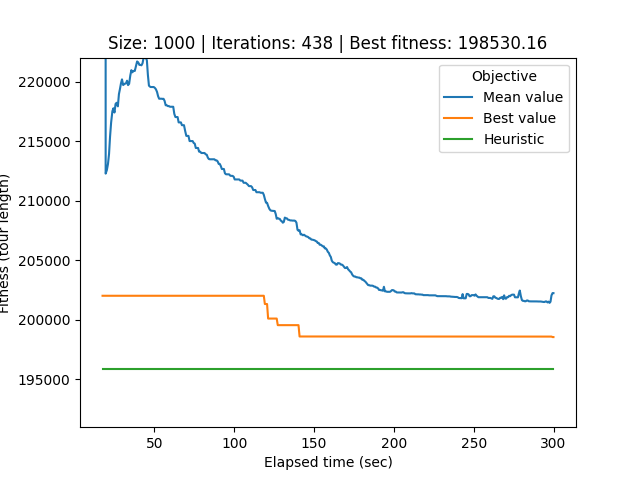

The data file committed next to this chart (first rows):
# Student number: r0758170
# Iteration, Elapsed time, Mean value, Best value, Cycle
0, 17.52, 2714712, 202004, 578, 94, 442, 924, 467, 301, 575, 440, 192, 146, 267, 179, 668, 49, 629, 817, 557, 766, 816, 985
1, 18.07, 2149918, 202004, 578, 94, 442, 924, 467, 301, 575, 440, 192, 146, 267, 179, 668, 49, 629, 817, 557, 766, 816, 985
2, 18.74, 1035424, 202004, 578, 94, 442, 924, 467, 301, 575, 440, 192, 146, 267, 179, 668, 49, 629, 817, 557, 766, 816, 985
3, 19.47, 212277, 202004, 578, 94, 442, 924, 467, 301, 575, 440, 192, 146, 267, 179, 668, 49, 629, 817, 557, 766, 816, 985
4, 20.24, 212578, 202004, 578, 94, 442, 924, 467, 301, 575, 440, 192, 146, 267, 179, 668, 49, 629, 817, 557, 766, 816, 985
5, 20.93, 213090, 202004, 578, 94, 442, 924, 467, 301, 575, 440, 192, 146, 267, 179, 668, 49, 629, 817, 557, 766, 816, 985
6, 21.59, 213929, 202004, 455, 33, 825, 152, 603, 506, 981, 915, 460, 827, 338, 890, 76, 170, 99, 522, 399, 482, 673, 385
7, 22.22, 215381, 202004, 455, 33, 825, 152, 603, 506, 981, 915, 460, 827, 338, 890, 76, 170, 99, 522, 399, 482, 673, 385
8, 22.89, 216565, 202004, 455, 33, 825, 152, 603, 506, 981, 915, 460, 827, 338, 890, 76, 170, 99, 522, 399, 482, 673, 385
9, 23.69, 217521, 202004, 455, 33, 825, 152, 603, 506, 981, 915, 460, 827, 338, 890, 76, 170, 99, 522, 399, 482, 673, 385
10, 24.33, 217771, 202004, 455, 33, 825, 152, 603, 506, 981, 915, 460, 827, 338, 890, 76, 170, 99, 522, 399, 482, 673, 385
11, 25, 217413, 202004, 455, 33, 825, 152, 603, 506, 981, 915, 460, 827, 338, 890, 76, 170, 99, 522, 399, 482, 673, 385
12, 25.68, 218134, 202004, 455, 33, 825, 152, 603, 506, 981, 915, 460, 827, 338, 890, 76, 170, 99, 522, 399, 482, 673, 385
13, 26.32, 218232, 202004, 455, 33, 825, 152, 603, 506, 981, 915, 460, 827, 338, 890, 76, 170, 99, 522, 399, 482, 673, 385
14, 27.12, 217931, 202004, 455, 33, 825, 152, 603, 506, 981, 915, 460, 827, 338, 890, 76, 170, 99, 522, 399, 482, 673, 385
15, 27.79, 218961, 202004, 455, 33, 825, 152, 603, 506, 981, 915, 460, 827, 338, 890, 76, 170, 99, 522, 399, 482, 673, 385
16, 28.42, 219382, 202004, 455, 33, 825, 152, 603, 506, 981, 915, 460, 827, 338, 890, 76, 170, 99, 522, 399, 482, 673, 385
17, 29.07, 219868, 202004, 455, 33, 825, 152, 603, 506, 981, 915, 460, 827, 338, 890, 76, 170, 99, 522, 399, 482, 673, 385
18, 29.7, 220201, 202004, 455, 33, 825, 152, 603, 506, 981, 915, 460, 827, 338, 890, 76, 170, 99, 522, 399, 482, 673, 385
19, 30.45, 219725, 202004, 455, 33, 825, 152, 603, 506, 981, 915, 460, 827, 338, 890, 76, 170, 99, 522, 399, 482, 673, 385
20, 31.39, 219830, 202004, 455, 33, 825, 152, 603, 506, 981, 915, 460, 827, 338, 890, 76, 170, 99, 522, 399, 482, 673, 385
21, 32.17, 219861, 202004, 455, 33, 825, 152, 603, 506, 981, 915, 460, 827, 338, 890, 76, 170, 99, 522, 399, 482, 673, 385
22, 32.88, 220088, 202004, 455, 33, 825, 152, 603, 506, 981, 915, 460, 827, 338, 890, 76, 170, 99, 522, 399, 482, 673, 385
23, 33.51, 219719, 202004, 455, 33, 825, 152, 603, 506, 981, 915, 460, 827, 338, 890, 76, 170, 99, 522, 399, 482, 673, 385
24, 34.17, 219827, 202004, 455, 33, 825, 152, 603, 506, 981, 915, 460, 827, 338, 890, 76, 170, 99, 522, 399, 482, 673, 385
25, 34.93, 220540, 202004, 455, 33, 825, 152, 603, 506, 981, 915, 460, 827, 338, 890, 76, 170, 99, 522, 399, 482, 673, 385
26, 35.58, 220975, 202004, 455, 33, 825, 152, 603, 506, 981, 915, 460, 827, 338, 890, 76, 170, 99, 522, 399, 482, 673, 385
27, 36.2, 220796, 202004, 455, 33, 825, 152, 603, 506, 981, 915, 460, 827, 338, 890, 76, 170, 99, 522, 399, 482, 673, 385
28, 36.92, 220911, 202004, 455, 33, 825, 152, 603, 506, 981, 915, 460, 827, 338, 890, 76, 170, 99, 522, 399, 482, 673, 385
29, 37.72, 220910, 202004, 455, 33, 825, 152, 603, 506, 981, 915, 460, 827, 338, 890, 76, 170, 99, 522, 399, 482, 673, 385
30, 38.46, 221300, 202004, 455, 33, 825, 152, 603, 506, 981, 915, 460, 827, 338, 890, 76, 170, 99, 522, 399, 482, 673, 385
31, 39.17, 221706, 202004, 455, 33, 825, 152, 603, 506, 981, 915, 460, 827, 338, 890, 76, 170, 99, 522, 399, 482, 673, 385
32, 39.86, 221628, 202004, 455, 33, 825, 152, 603, 506, 981, 915, 460, 827, 338, 890, 76, 170, 99, 522, 399, 482, 673, 385
33, 40.6, 221417, 202004, 455, 33, 825, 152, 603, 506, 981, 915, 460, 827, 338, 890, 76, 170, 99, 522, 399, 482, 673, 385
34, 41.25, 221417, 202004, 455, 33, 825, 152, 603, 506, 981, 915, 460, 827, 338, 890, 76, 170, 99, 522, 399, 482, 673, 385
35, 41.9, 221383, 202004, 455, 33, 825, 152, 603, 506, 981, 915, 460, 827, 338, 890, 76, 170, 99, 522, 399, 482, 673, 385
36, 42.56, 221551, 202004, 455, 33, 825, 152, 603, 506, 981, 915, 460, 827, 338, 890, 76, 170, 99, 522, 399, 482, 673, 385
37, 43.26, 222031, 202004, 455, 33, 825, 152, 603, 506, 981, 915, 460, 827, 338, 890, 76, 170, 99, 522, 399, 482, 673, 385
38, 43.97, 222031, 202004, 455, 33, 825, 152, 603, 506, 981, 915, 460, 827, 338, 890, 76, 170, 99, 522, 399, 482, 673, 385
39, 44.65, 222031, 202004, 455, 33, 825, 152, 603, 506, 981, 915, 460, 827, 338, 890, 76, 170, 99, 522, 399, 482, 673, 385
40, 45.3, 221787, 202004, 455, 33, 825, 152, 603, 506, 981, 915, 460, 827, 338, 890, 76, 170, 99, 522, 399, 482, 673, 385
41, 45.92, 220580, 202004, 455, 33, 825, 152, 603, 506, 981, 915, 460, 827, 338, 890, 76, 170, 99, 522, 399, 482, 673, 385
42, 46.59, 219670, 202004, 455, 33, 825, 152, 603, 506, 981, 915, 460, 827, 338, 890, 76, 170, 99, 522, 399, 482, 673, 385
43, 47.55, 219557, 202004, 455, 33, 825, 152, 603, 506, 981, 915, 460, 827, 338, 890, 76, 170, 99, 522, 399, 482, 673, 385
44, 48.21, 219557, 202004, 455, 33, 825, 152, 603, 506, 981, 915, 460, 827, 338, 890, 76, 170, 99, 522, 399, 482, 673, 385
45, 48.89, 219557, 202004, 455, 33, 825, 152, 603, 506, 981, 915, 460, 827, 338, 890, 76, 170, 99, 522, 399, 482, 673, 385
46, 49.59, 219557, 202004, 455, 33, 825, 152, 603, 506, 981, 915, 460, 827, 338, 890, 76, 170, 99, 522, 399, 482, 673, 385
47, 50.26, 219487, 202004, 455, 33, 825, 152, 603, 506, 981, 915, 460, 827, 338, 890, 76, 170, 99, 522, 399, 482, 673, 385
48, 50.97, 219364, 202004, 455, 33, 825, 152, 603, 506, 981, 915, 460, 827, 338, 890, 76, 170, 99, 522, 399, 482, 673, 385
49, 51.67, 219136, 202004, 455, 33, 825, 152, 603, 506, 981, 915, 460, 827, 338, 890, 76, 170, 99, 522, 399, 482, 673, 385
50, 52.3, 218793, 202004, 455, 33, 825, 152, 603, 506, 981, 915, 460, 827, 338, 890, 76, 170, 99, 522, 399, 482, 673, 385
51, 52.96, 218574, 202004, 455, 33, 825, 152, 603, 506, 981, 915, 460, 827, 338, 890, 76, 170, 99, 522, 399, 482, 673, 385
52, 53.68, 218574, 202004, 455, 33, 825, 152, 603, 506, 981, 915, 460, 827, 338, 890, 76, 170, 99, 522, 399, 482, 673, 385
53, 54.33, 218574, 202004, 455, 33, 825, 152, 603, 506, 981, 915, 460, 827, 338, 890, 76, 170, 99, 522, 399, 482, 673, 385
54, 55.01, 218564, 202004, 455, 33, 825, 152, 603, 506, 981, 915, 460, 827, 338, 890, 76, 170, 99, 522, 399, 482, 673, 385
55, 55.73, 218564, 202004, 455, 33, 825, 152, 603, 506, 981, 915, 460, 827, 338, 890, 76, 170, 99, 522, 399, 482, 673, 385
56, 56.36, 218404, 202004, 455, 33, 825, 152, 603, 506, 981, 915, 460, 827, 338, 890, 76, 170, 99, 522, 399, 482, 673, 385
57, 57.07, 218025, 202004, 455, 33, 825, 152, 603, 506, 981, 915, 460, 827, 338, 890, 76, 170, 99, 522, 399, 482, 673, 385
58, 57.73, 218025, 202004, 455, 33, 825, 152, 603, 506, 981, 915, 460, 827, 338, 890, 76, 170, 99, 522, 399, 482, 673, 385
... 379 more rows
